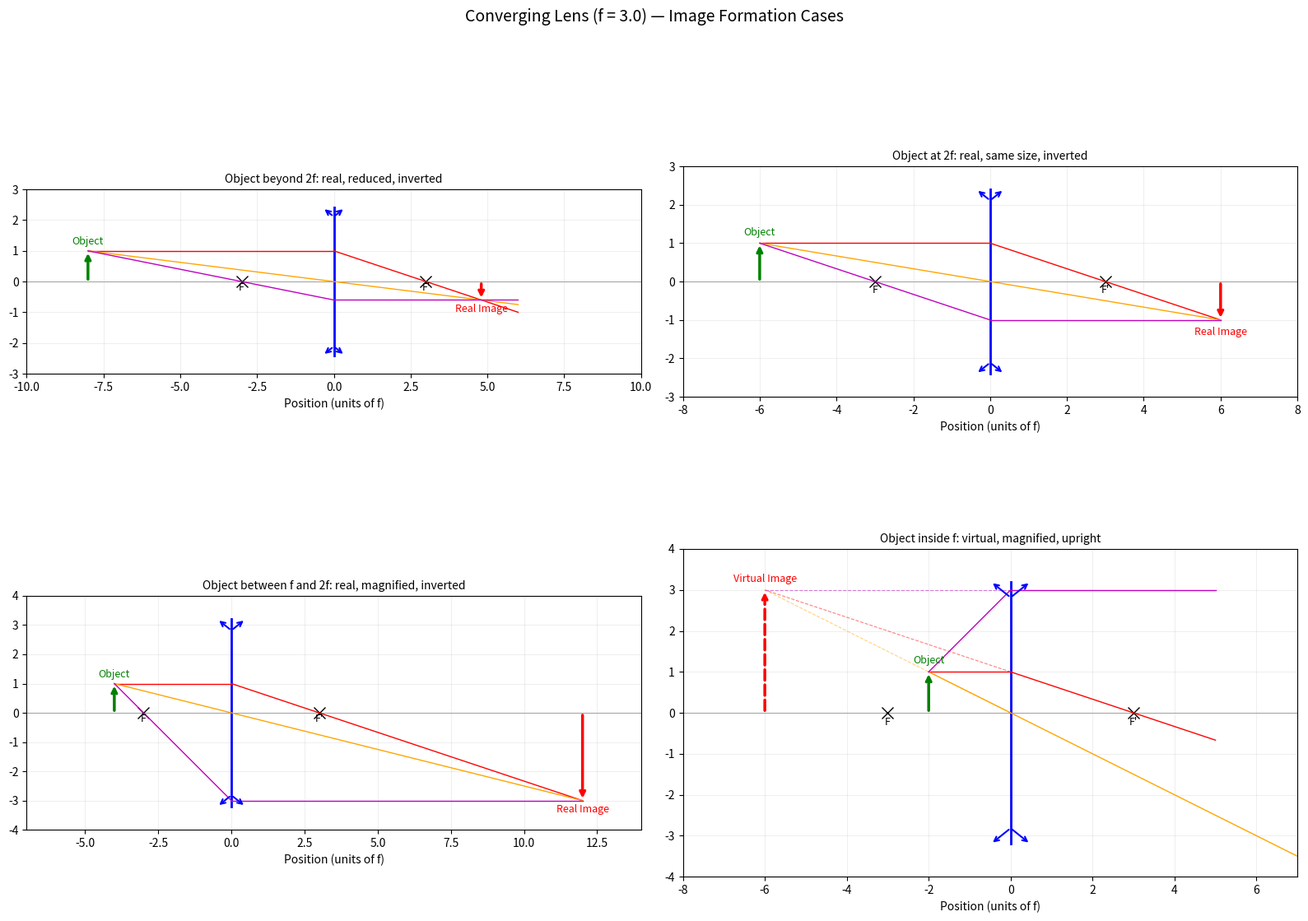
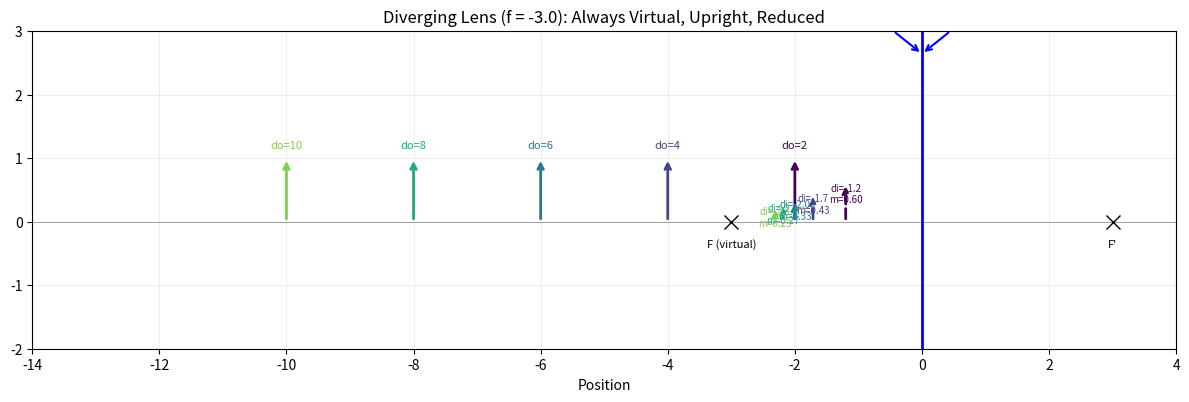
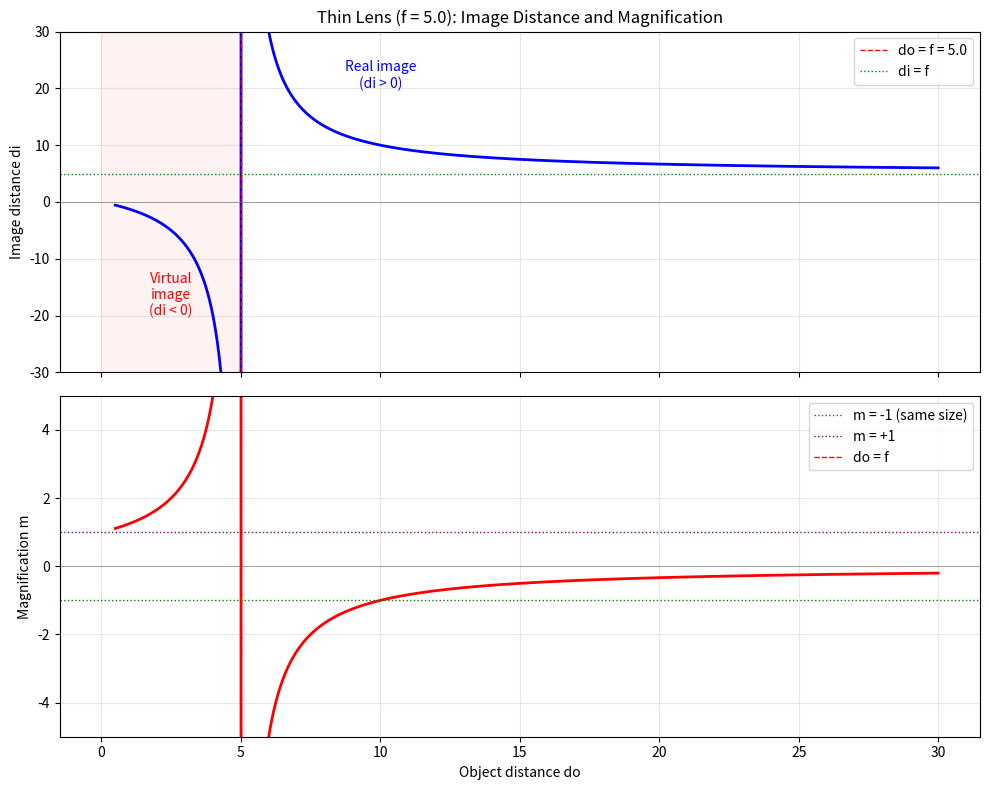
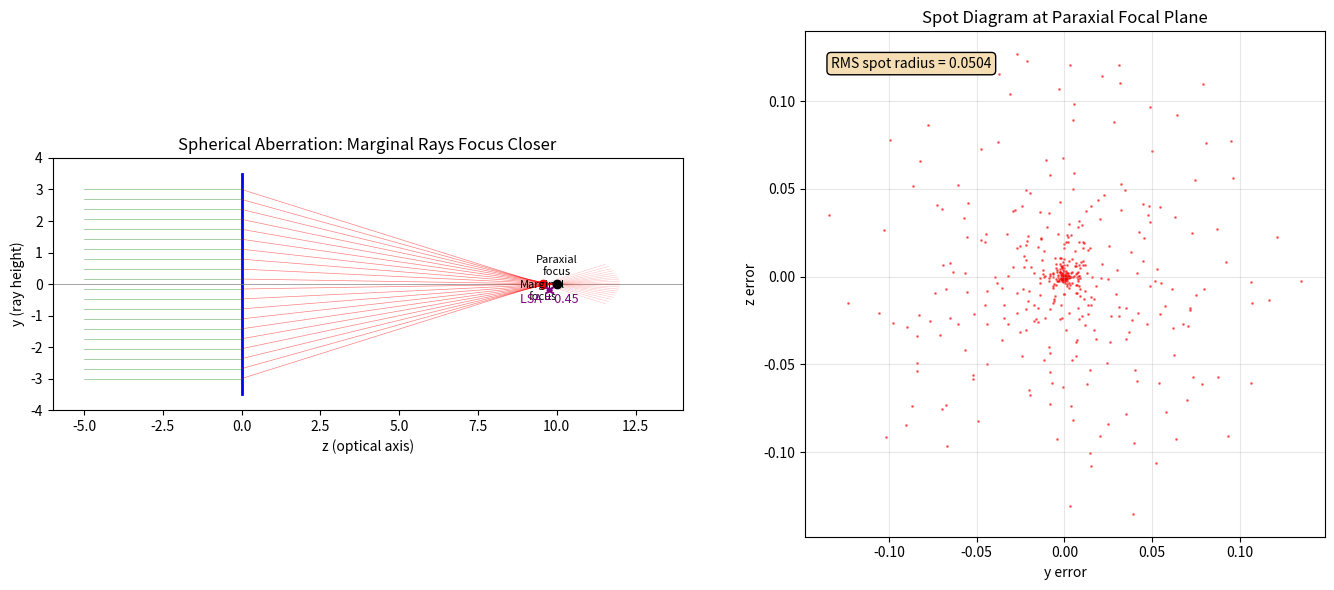

These figures' Python source, in order:
#!/usr/bin/env python3
"""Thin Lens Ray Tracing: Image Formation, Magnification, and Aberrations.

This module demonstrates the thin lens equation and geometrical ray tracing:
    1/f = 1/do + 1/di

where f is the focal length, do is the object distance, and di is the image
distance (all measured from the lens).

We explore:
1. Ray tracing through converging (positive f) and diverging (negative f) lenses
2. Image formation for various object distances (real vs virtual images)
3. Magnification and its sign (inverted vs upright)
4. Simple models of spherical and chromatic aberration

Physics background:
- A thin lens approximation treats the lens as having zero thickness.
- Three principal rays fully determine the image:
  (a) Parallel ray -> passes through focal point
  (b) Central ray  -> passes straight through the lens center
  (c) Focal ray    -> exits parallel after passing through the front focal point
- Real images form where refracted rays converge (di > 0).
- Virtual images form where refracted rays appear to diverge from (di < 0).
"""

import numpy as np
import matplotlib.pyplot as plt
import matplotlib.patches as patches


# ---------------------------------------------------------------------------
# Thin lens equation utilities
# ---------------------------------------------------------------------------

def thin_lens_image(f: float, do: float) -> tuple[float, float]:
    """Compute image distance and magnification using the thin lens equation.

    Convention: distances are positive to the right of the lens.
    Object distance do is positive when the object is to the left.

    Args:
        f: Focal length (positive for converging, negative for diverging).
        do: Object distance (positive, measured from lens).

    Returns:
        Tuple of (image distance di, magnification m).
        di > 0 means real image (right of lens); di < 0 means virtual (left).
        m < 0 means inverted image; |m| > 1 means magnified.
    """
    # Guard against object at focal point (image at infinity)
    if abs(do - f) < 1e-10:
        return float('inf'), float('inf')

    di = 1.0 / (1.0 / f - 1.0 / do)
    m = -di / do  # Negative sign: inverted image convention
    return di, m


def lensmakers_equation(n: float, R1: float, R2: float) -> float:
    """Compute focal length from lens geometry using the lensmaker's equation.

    1/f = (n - 1) * [1/R1 - 1/R2]

    Sign convention: R > 0 if center of curvature is to the right.

    Args:
        n: Refractive index of the lens material.
        R1: Radius of curvature of the first surface.
        R2: Radius of curvature of the second surface.

    Returns:
        Focal length f.
    """
    return 1.0 / ((n - 1) * (1.0 / R1 - 1.0 / R2))


# ---------------------------------------------------------------------------
# Ray tracing visualization helpers
# ---------------------------------------------------------------------------

def draw_lens(ax, x_pos: float, height: float, f: float):
    """Draw a thin lens as a vertical line with arrowheads indicating type.

    Converging lenses get outward-pointing arrowheads (biconvex shape).
    Diverging lenses get inward-pointing arrowheads (biconcave shape).

    Args:
        ax: Matplotlib axes.
        x_pos: Horizontal position of the lens.
        height: Half-height of the lens symbol.
        f: Focal length (sign determines lens type).
    """
    ax.plot([x_pos, x_pos], [-height, height], 'b-', linewidth=2)

    arrow_size = height * 0.15
    if f > 0:  # Converging: arrows point outward
        for sign in [1, -1]:
            y = sign * height
            ax.annotate('', xy=(x_pos - arrow_size, y),
                         xytext=(x_pos, y - sign * arrow_size * 0.8),
                         arrowprops=dict(arrowstyle='->', color='blue', lw=1.5))
            ax.annotate('', xy=(x_pos + arrow_size, y),
                         xytext=(x_pos, y - sign * arrow_size * 0.8),
                         arrowprops=dict(arrowstyle='->', color='blue', lw=1.5))
    else:  # Diverging: arrows point inward
        for sign in [1, -1]:
            y = sign * height
            ax.annotate('', xy=(x_pos, y - sign * arrow_size * 0.8),
                         xytext=(x_pos - arrow_size, y),
                         arrowprops=dict(arrowstyle='->', color='blue', lw=1.5))
            ax.annotate('', xy=(x_pos, y - sign * arrow_size * 0.8),
                         xytext=(x_pos + arrow_size, y),
                         arrowprops=dict(arrowstyle='->', color='blue', lw=1.5))


def draw_object_arrow(ax, x: float, height: float, color='green'):
    """Draw an upright arrow representing the object."""
    ax.annotate('', xy=(x, height), xytext=(x, 0),
                 arrowprops=dict(arrowstyle='->', color=color, lw=2.5))


def draw_image_arrow(ax, x: float, height: float, color='red', style='-'):
    """Draw an arrow representing the image (possibly inverted/virtual)."""
    ls = '--' if style == '--' else '-'
    ax.annotate('', xy=(x, height), xytext=(x, 0),
                 arrowprops=dict(arrowstyle='->', color=color, lw=2.5, ls=ls))


# ---------------------------------------------------------------------------
# Visualization 1: Converging lens ray tracing
# ---------------------------------------------------------------------------

def plot_converging_lens_cases():
    """Show image formation for a converging lens at different object distances.

    Three principal rays are traced for each case:
    1. Object beyond 2f (real, reduced, inverted)
    2. Object at 2f (real, same size, inverted)
    3. Object between f and 2f (real, magnified, inverted)
    4. Object inside f (virtual, magnified, upright)
    """
    f = 3.0  # focal length
    cases = [
        (8.0, "Object beyond 2f: real, reduced, inverted"),
        (6.0, "Object at 2f: real, same size, inverted"),
        (4.0, "Object between f and 2f: real, magnified, inverted"),
        (2.0, "Object inside f: virtual, magnified, upright"),
    ]

    fig, axes = plt.subplots(2, 2, figsize=(16, 12))

    for ax, (do, title) in zip(axes.flat, cases):
        di, m = thin_lens_image(f, do)
        obj_height = 1.0
        img_height = m * obj_height

        # Determine plot extents
        x_min = min(-do - 2, di - 2 if np.isfinite(di) else -do - 2, -2 * f - 1)
        x_max = max(do + 2, di + 2 if np.isfinite(di) and di > 0 else 2, 2 * f + 1)
        y_lim = max(abs(img_height) + 1 if np.isfinite(img_height) else 3, 3)

        # Optical axis
        ax.axhline(0, color='gray', linewidth=0.5)
        ax.plot([-f], [0], 'kx', markersize=10, label='F')
        ax.plot([f], [0], 'kx', markersize=10)
        ax.text(-f, -0.3, 'F', ha='center', fontsize=9)
        ax.text(f, -0.3, "F'", ha='center', fontsize=9)

        # Draw lens at x=0
        draw_lens(ax, 0, y_lim * 0.8, f)

        # Object arrow
        draw_object_arrow(ax, -do, obj_height)
        ax.text(-do, obj_height + 0.2, 'Object', ha='center', fontsize=9, color='green')

        # Ray 1: Parallel to axis -> through back focal point
        # From object tip, go horizontal to the lens, then toward F'
        ax.plot([-do, 0], [obj_height, obj_height], 'r-', linewidth=1)
        if np.isfinite(di):
            # Extend to image or beyond
            ray1_slope = (obj_height - 0) / (0 - f)  # slope from lens to F'
            if di > 0:
                ray1_end_y = obj_height + ray1_slope * max(di, 2 * f)
                ax.plot([0, max(di, 2 * f)],
                        [obj_height, ray1_end_y], 'r-', linewidth=1)
            else:
                # Virtual image: extend forward but also trace backward (dashed)
                ray1_end_y = obj_height + ray1_slope * 5
                ax.plot([0, 5], [obj_height, ray1_end_y], 'r-', linewidth=1)
                # Virtual extension backward
                ax.plot([0, di], [obj_height, obj_height - ray1_slope * abs(di)],
                        'r--', linewidth=0.8, alpha=0.5)

        # Ray 2: Through center of lens (undeviated)
        central_slope = -obj_height / do  # slope = -h / do (downward from object to center)
        if np.isfinite(di):
            if di > 0:
                x_end = max(di, 2 * f)
            else:
                x_end = -di + 2
            ray2_end_y = central_slope * (x_end + do) + obj_height
            ax.plot([-do, x_end], [obj_height, obj_height + central_slope * (x_end + do)],
                    'orange', linewidth=1)
            if di < 0:
                ax.plot([0, di], [0, central_slope * (di + do) + obj_height],
                        'orange', linewidth=0.8, linestyle='--', alpha=0.5)

        # Ray 3: Through front focal point -> exits parallel
        # From object tip toward front focal point F(-f, 0)
        ray3_slope = (obj_height - 0) / (-do - (-f))  # slope from object to F
        ray3_y_at_lens = obj_height + ray3_slope * do  # y when x=0
        ax.plot([-do, 0], [obj_height, ray3_y_at_lens], 'm-', linewidth=1)
        # After lens, exits parallel to axis
        if np.isfinite(di):
            if di > 0:
                ax.plot([0, max(di, 2 * f)],
                        [ray3_y_at_lens, ray3_y_at_lens], 'm-', linewidth=1)
            else:
                ax.plot([0, 5],
                        [ray3_y_at_lens, ray3_y_at_lens], 'm-', linewidth=1)
                ax.plot([0, di],
                        [ray3_y_at_lens, ray3_y_at_lens], 'm--', linewidth=0.8, alpha=0.5)

        # Image arrow
        if np.isfinite(di) and np.isfinite(img_height):
            is_virtual = di < 0
            draw_image_arrow(ax, di, img_height, color='red',
                            style='--' if is_virtual else '-')
            label = 'Virtual Image' if is_virtual else 'Real Image'
            y_offset = 0.2 if img_height > 0 else -0.4
            ax.text(di, img_height + y_offset, label, ha='center', fontsize=9, color='red')

        ax.set_xlim(x_min, x_max)
        ax.set_ylim(-y_lim, y_lim)
        ax.set_aspect('equal')
        ax.set_title(title, fontsize=10)
        ax.set_xlabel('Position (units of f)')
        ax.grid(True, alpha=0.2)

        # Print numerical results
        if np.isfinite(di):
            print(f"  do={do:.1f}f: di={di:.2f}, m={m:.2f} "
                  f"({'virtual' if di < 0 else 'real'}, "
                  f"{'upright' if m > 0 else 'inverted'})")

    fig.suptitle(f'Converging Lens (f = {f:.1f}) — Image Formation Cases', fontsize=14)
    fig.tight_layout()
    fig.savefig('02_thin_lens_converging.png', dpi=150)
    plt.close(fig)
    print("[Saved] 02_thin_lens_converging.png")


# ---------------------------------------------------------------------------
# Visualization 2: Diverging lens
# ---------------------------------------------------------------------------

def plot_diverging_lens():
    """Demonstrate a diverging lens always produces a virtual, upright, reduced image.

    For a diverging lens (f < 0), the image is always:
    - Virtual (di < 0, same side as object)
    - Upright (m > 0)
    - Reduced (|m| < 1)
    """
    f = -3.0
    do_values = [2, 4, 6, 8, 10]

    fig, ax = plt.subplots(figsize=(12, 6))

    ax.axhline(0, color='gray', linewidth=0.5)
    draw_lens(ax, 0, 3, f)
    ax.plot([f], [0], 'kx', markersize=10)
    ax.plot([-f], [0], 'kx', markersize=10)
    ax.text(f, -0.4, 'F (virtual)', ha='center', fontsize=8)
    ax.text(-f, -0.4, "F'", ha='center', fontsize=8)

    cmap = plt.cm.viridis
    for i, do in enumerate(do_values):
        color = cmap(i / len(do_values))
        di, m = thin_lens_image(f, do)
        obj_h = 1.0
        img_h = m * obj_h

        # Object
        ax.annotate('', xy=(-do, obj_h), xytext=(-do, 0),
                     arrowprops=dict(arrowstyle='->', color=color, lw=2))

        # Image (always virtual for diverging lens)
        ax.annotate('', xy=(di, img_h), xytext=(di, 0),
                     arrowprops=dict(arrowstyle='->', color=color, lw=2, ls='--'))

        ax.text(-do, obj_h + 0.15, f'do={do}', ha='center', fontsize=8, color=color)
        ax.text(di, img_h - 0.3, f'di={di:.1f}\nm={m:.2f}', ha='center',
                fontsize=7, color=color)

    ax.set_xlim(-14, 4)
    ax.set_ylim(-2, 3)
    ax.set_aspect('equal')
    ax.set_title(f'Diverging Lens (f = {f:.1f}): Always Virtual, Upright, Reduced')
    ax.set_xlabel('Position')
    ax.grid(True, alpha=0.2)

    fig.tight_layout()
    fig.savefig('02_thin_lens_diverging.png', dpi=150)
    plt.close(fig)
    print("[Saved] 02_thin_lens_diverging.png")


# ---------------------------------------------------------------------------
# Visualization 3: Magnification curve
# ---------------------------------------------------------------------------

def plot_magnification_curve():
    """Plot image distance and magnification as functions of object distance.

    This reveals the singularity at do = f (image at infinity) and the
    transition between real and virtual images.
    """
    f = 5.0
    do_range = np.linspace(0.5, 30, 1000)

    di_values = []
    m_values = []
    for do in do_range:
        di, m = thin_lens_image(f, do)
        di_values.append(di if np.isfinite(di) else np.nan)
        m_values.append(m if np.isfinite(m) else np.nan)

    di_values = np.array(di_values)
    m_values = np.array(m_values)

    fig, (ax1, ax2) = plt.subplots(2, 1, figsize=(10, 8), sharex=True)

    # Image distance vs object distance
    ax1.plot(do_range, di_values, 'b-', linewidth=2)
    ax1.axhline(0, color='gray', linewidth=0.5)
    ax1.axvline(f, color='red', linewidth=1, linestyle='--', label=f'do = f = {f}')
    ax1.axhline(f, color='green', linewidth=1, linestyle=':', label=f'di = f')
    ax1.set_ylabel('Image distance di')
    ax1.set_ylim(-30, 30)
    ax1.set_title(f'Thin Lens (f = {f}): Image Distance and Magnification')
    ax1.legend()
    ax1.grid(True, alpha=0.3)

    # Annotate regions
    ax1.fill_betweenx([-30, 30], 0, f, alpha=0.05, color='red',
                       label='Virtual image region')
    ax1.text(f / 2, -20, 'Virtual\nimage\n(di < 0)', ha='center', fontsize=10, color='red')
    ax1.text(f * 2, 20, 'Real image\n(di > 0)', ha='center', fontsize=10, color='blue')

    # Magnification vs object distance
    ax2.plot(do_range, m_values, 'r-', linewidth=2)
    ax2.axhline(0, color='gray', linewidth=0.5)
    ax2.axhline(-1, color='green', linewidth=1, linestyle=':', label='m = -1 (same size)')
    ax2.axhline(1, color='purple', linewidth=1, linestyle=':', label='m = +1')
    ax2.axvline(f, color='red', linewidth=1, linestyle='--', label=f'do = f')
    ax2.set_xlabel('Object distance do')
    ax2.set_ylabel('Magnification m')
    ax2.set_ylim(-5, 5)
    ax2.legend()
    ax2.grid(True, alpha=0.3)

    fig.tight_layout()
    fig.savefig('02_thin_lens_magnification.png', dpi=150)
    plt.close(fig)
    print("[Saved] 02_thin_lens_magnification.png")


# ---------------------------------------------------------------------------
# Visualization 4: Simple aberration model
# ---------------------------------------------------------------------------

def plot_spherical_aberration():
    """Demonstrate spherical aberration in a simple lens model.

    Spherical aberration occurs because rays far from the optical axis are
    focused at a slightly different point than paraxial rays. We model this
    by adding a height-dependent correction to the focal length:
        f_eff(h) = f * (1 - k * h^2)
    where h is the ray height at the lens and k is the aberration coefficient.

    This is a simplified model -- real aberrations depend on lens shape (Coddington
    equations), but the qualitative behavior is correct.
    """
    f = 10.0  # paraxial focal length
    k = 0.005  # aberration coefficient (spherical)

    fig, (ax1, ax2) = plt.subplots(1, 2, figsize=(14, 6))

    # --- Left panel: ray diagram with aberrated focus ---
    n_rays = 20
    heights = np.linspace(-3, 3, n_rays)

    # Draw lens
    ax1.plot([0, 0], [-3.5, 3.5], 'b-', linewidth=2)
    ax1.axhline(0, color='gray', linewidth=0.5)

    for h in heights:
        # Aberrated focal length: rays far from axis focus closer
        f_eff = f * (1 - k * h**2)

        # Incoming ray: horizontal at height h
        ax1.plot([-5, 0], [h, h], 'g-', linewidth=0.5, alpha=0.5)

        # After lens: converges toward aberrated focal point
        ax1.plot([0, f_eff], [h, 0], 'r-', linewidth=0.5, alpha=0.5)
        # Extend past focus
        overshoot = 2
        slope = -h / f_eff
        ax1.plot([f_eff, f_eff + overshoot],
                 [0, slope * overshoot], 'r-', linewidth=0.3, alpha=0.3)

    # Mark paraxial and marginal focus
    f_marginal = f * (1 - k * 3.0**2)
    ax1.plot(f, 0, 'ko', markersize=6)
    ax1.text(f, 0.3, 'Paraxial\nfocus', ha='center', fontsize=8)
    ax1.plot(f_marginal, 0, 'ro', markersize=6)
    ax1.text(f_marginal, -0.5, 'Marginal\nfocus', ha='center', fontsize=8)

    # Longitudinal spherical aberration (LSA)
    lsa = f - f_marginal
    ax1.annotate('', xy=(f_marginal, -0.2), xytext=(f, -0.2),
                  arrowprops=dict(arrowstyle='<->', color='purple', lw=1.5))
    ax1.text((f + f_marginal) / 2, -0.6, f'LSA = {lsa:.2f}',
             ha='center', fontsize=9, color='purple')

    ax1.set_xlim(-6, 14)
    ax1.set_ylim(-4, 4)
    ax1.set_aspect('equal')
    ax1.set_title('Spherical Aberration: Marginal Rays Focus Closer')
    ax1.set_xlabel('z (optical axis)')
    ax1.set_ylabel('y (ray height)')

    # --- Right panel: spot diagram at paraxial focal plane ---
    n_spot_rays = 500
    # Random rays uniformly filling the lens aperture
    rng = np.random.default_rng(42)
    ray_h = rng.uniform(-3, 3, n_spot_rays)
    ray_phi = rng.uniform(0, 2 * np.pi, n_spot_rays)

    # Convert to 2D heights (hy, hz) at the lens
    hy = ray_h * np.cos(ray_phi)
    hz = ray_h * np.sin(ray_phi)
    r = np.sqrt(hy**2 + hz**2)

    # At the paraxial focal plane (x = f), aberrated rays miss the axis
    # Transverse aberration: y_err = h * (1 - f/f_eff) approximately = h * k * h^2
    # More precisely: at x = f, y = h * (1 - f / f_eff(r))
    f_eff = f * (1 - k * r**2)
    y_err = hy * (1 - f / f_eff)
    z_err = hz * (1 - f / f_eff)

    ax2.scatter(y_err, z_err, s=1, c='red', alpha=0.5)
    ax2.set_aspect('equal')
    ax2.set_title('Spot Diagram at Paraxial Focal Plane')
    ax2.set_xlabel('y error')
    ax2.set_ylabel('z error')
    ax2.grid(True, alpha=0.3)

    # RMS spot size
    rms = np.sqrt(np.mean(y_err**2 + z_err**2))
    ax2.text(0.05, 0.95, f'RMS spot radius = {rms:.4f}',
             transform=ax2.transAxes, fontsize=10, va='top',
             bbox=dict(boxstyle='round', facecolor='wheat'))

    fig.tight_layout()
    fig.savefig('02_thin_lens_aberration.png', dpi=150)
    plt.close(fig)
    print(f"[Saved] 02_thin_lens_aberration.png")
    print(f"  Longitudinal spherical aberration: {lsa:.4f}")
    print(f"  RMS spot radius: {rms:.4f}")


# ---------------------------------------------------------------------------
# Main
# ---------------------------------------------------------------------------

if __name__ == "__main__":
    print("=" * 60)
    print("Thin Lens Ray Tracing: Image Formation and Aberrations")
    print("=" * 60)

    # Lensmaker's equation demo
    print("\n--- Lensmaker's Equation ---")
    n_glass = 1.52
    R1, R2 = 20.0, -20.0  # Symmetric biconvex
    f_calc = lensmakers_equation(n_glass, R1, R2)
    print(f"  Biconvex lens: n={n_glass}, R1={R1}, R2={R2}")
    print(f"  Focal length f = {f_calc:.2f}")

    # Converging lens cases
    print("\n--- Converging Lens (f=3.0) ---")
    plot_converging_lens_cases()

    # Diverging lens
    print("\n--- Diverging Lens (f=-3.0) ---")
    f_div = -3.0
    for do in [2, 4, 6, 8, 10]:
        di, m = thin_lens_image(f_div, do)
        print(f"  do={do}: di={di:.2f}, m={m:.2f}")
    plot_diverging_lens()

    # Magnification curve
    print("\n--- Magnification Curve ---")
    plot_magnification_curve()

    # Spherical aberration
    print("\n--- Spherical Aberration ---")
    plot_spherical_aberration()

    print("\nDone. All plots saved.")
